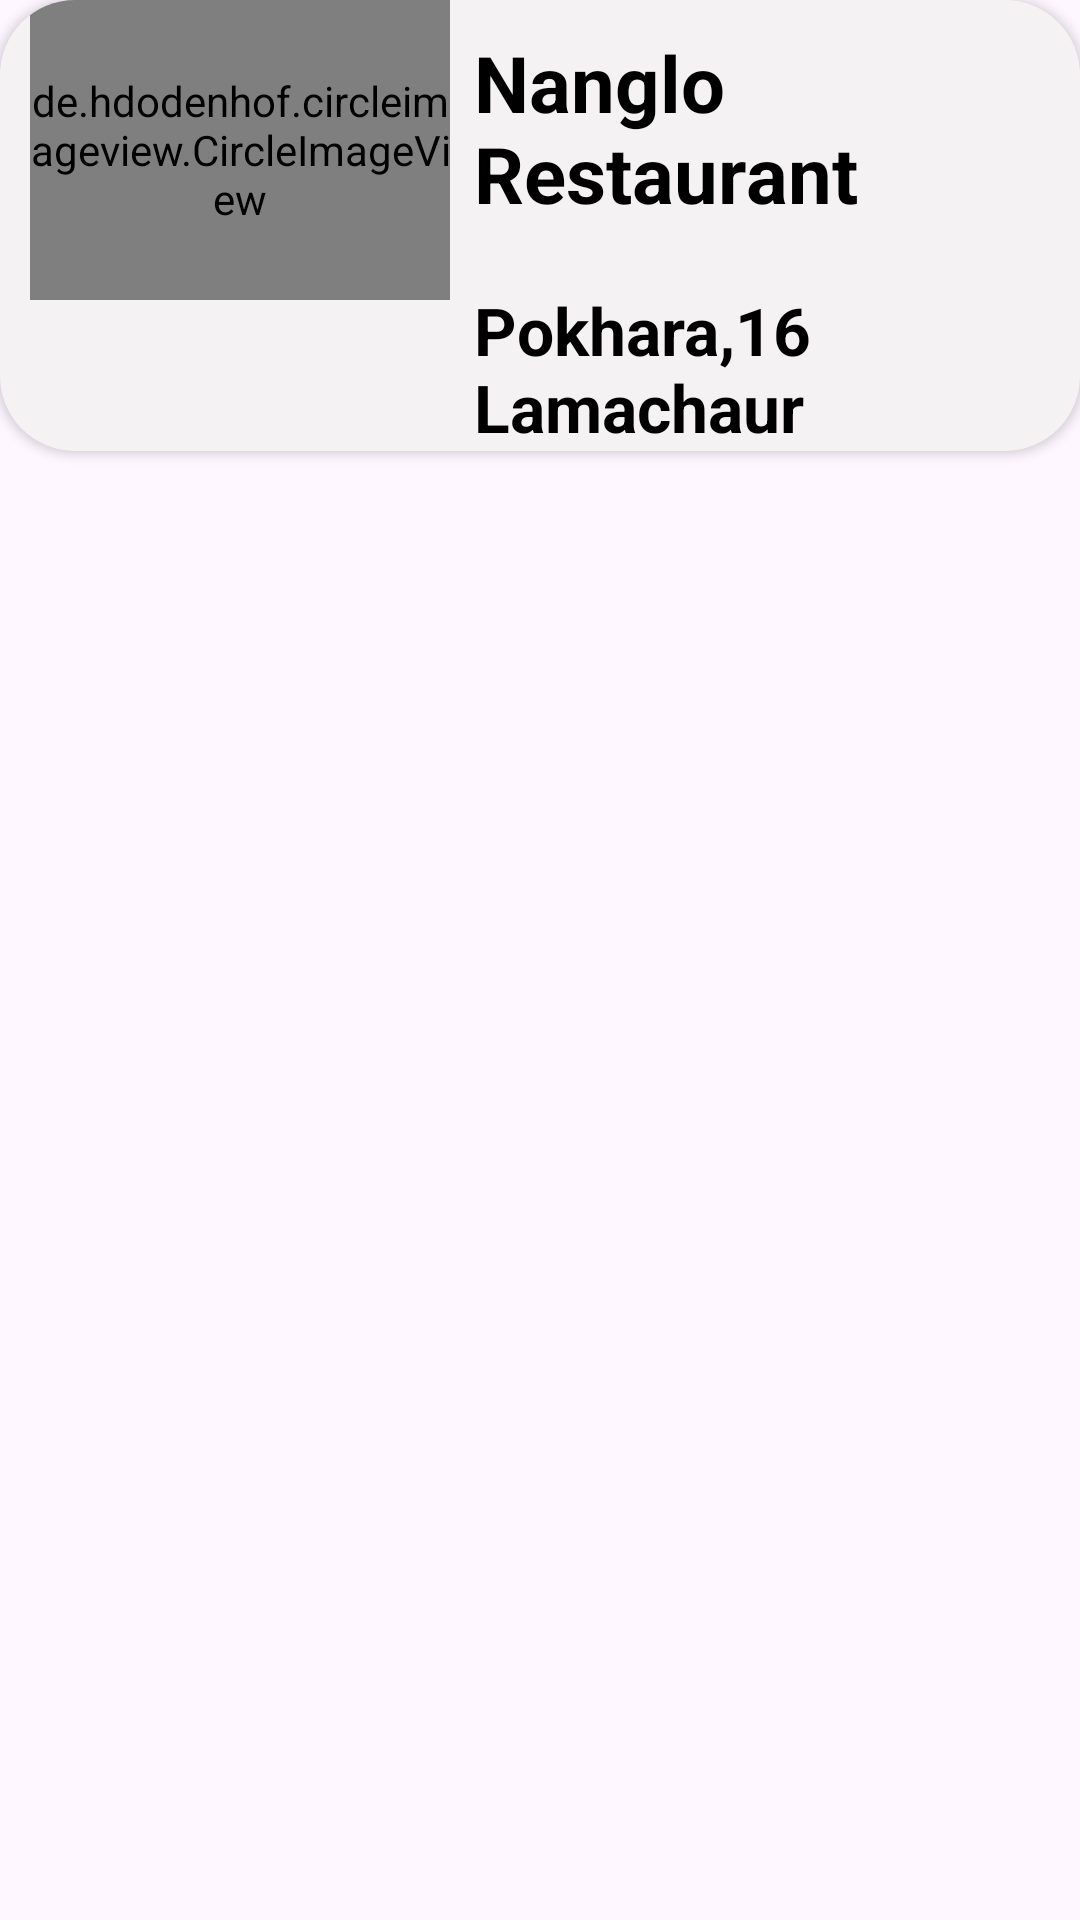

Android layout source for this screen:
<!-- AndroidManifest.xml: application theme Theme.FindRestaurant -->
<!-- res/layout/customer.xml -->
<?xml version="1.0" encoding="utf-8"?>
<RelativeLayout xmlns:android="http://schemas.android.com/apk/res/android"
    android:id="@+id/relative"
    android:layout_width="match_parent"
    android:layout_height="wrap_content"
    xmlns:app="http://schemas.android.com/apk/res-auto">


    <androidx.cardview.widget.CardView
        android:layout_width="match_parent"
        android:layout_height="wrap_content"
        android:elevation="10dp"
        android:background="#8FECE8E8"
        app:cardCornerRadius="25dp">

        <LinearLayout
            android:layout_width="match_parent"
            android:layout_height="wrap_content"
            android:background="#8FECE8E8"
            android:orientation="horizontal">

            <de.hdodenhof.circleimageview.CircleImageView
                android:id="@+id/item"
                android:layout_width="140dp"
                android:layout_height="100dp"
                android:layout_alignParentLeft="true"
                android:layout_marginStart="10dp"
                android:src="@drawable/spoon"/>

            <LinearLayout
                android:layout_width="wrap_content"
                android:layout_height="wrap_content"
                android:orientation="vertical"
                android:layout_marginLeft="8dp">


                <TextView
                    android:id="@+id/name"
                    android:layout_width="wrap_content"
                    android:layout_height="wrap_content"
                    android:text="Nanglo Restaurant"
                    android:textStyle="bold"
                    android:textColor="@color/black"
                    android:textSize="26sp"
                    android:layout_marginTop="10dp"/>
                <TextView
                    android:id="@+id/address"
                    android:layout_width="wrap_content"
                    android:layout_height="wrap_content"
                    android:text="Pokhara,16 Lamachaur"
                    android:textStyle="bold"
                    android:textColor="@color/black"
                    android:textSize="22sp"
                    android:layout_marginTop="20dp"
                    />


            </LinearLayout>




        </LinearLayout>


    </androidx.cardview.widget.CardView>

</RelativeLayout>
<!-- resources referenced by this layout -->
<resources>
  <!-- drawable spoon: png bitmap (drawable, 57798 bytes) -->
  <style name="Theme.FindRestaurant" parent="Base.Theme.FindRestaurant" />
  <style name="Base.Theme.FindRestaurant" parent="Theme.Material3.DayNight.NoActionBar">
          
          
      </style>
  <!-- not gathered from this repository: default colours our renderer supplied (Android Studio template values) -->
  <color name="black">#FF000000</color>
</resources>
